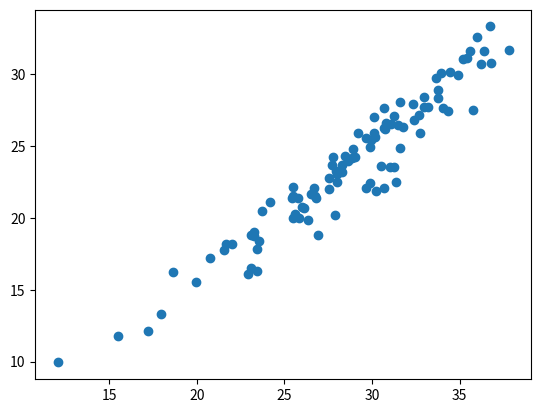

The matplotlib source for this figure:
import numpy as np
import pandas as pd
import matplotlib.pyplot as plt
import seaborn as sns

samples = []

for i in range(100):
    samples.append(np.random.rand(10) * 100)

std_devs = [array.std(ddof=1) for array in samples]
avg_abs_devs = [np.abs([xi - array.mean() for xi in array]).mean() for array in samples]

plt.scatter(std_devs, avg_abs_devs)
plt.show()